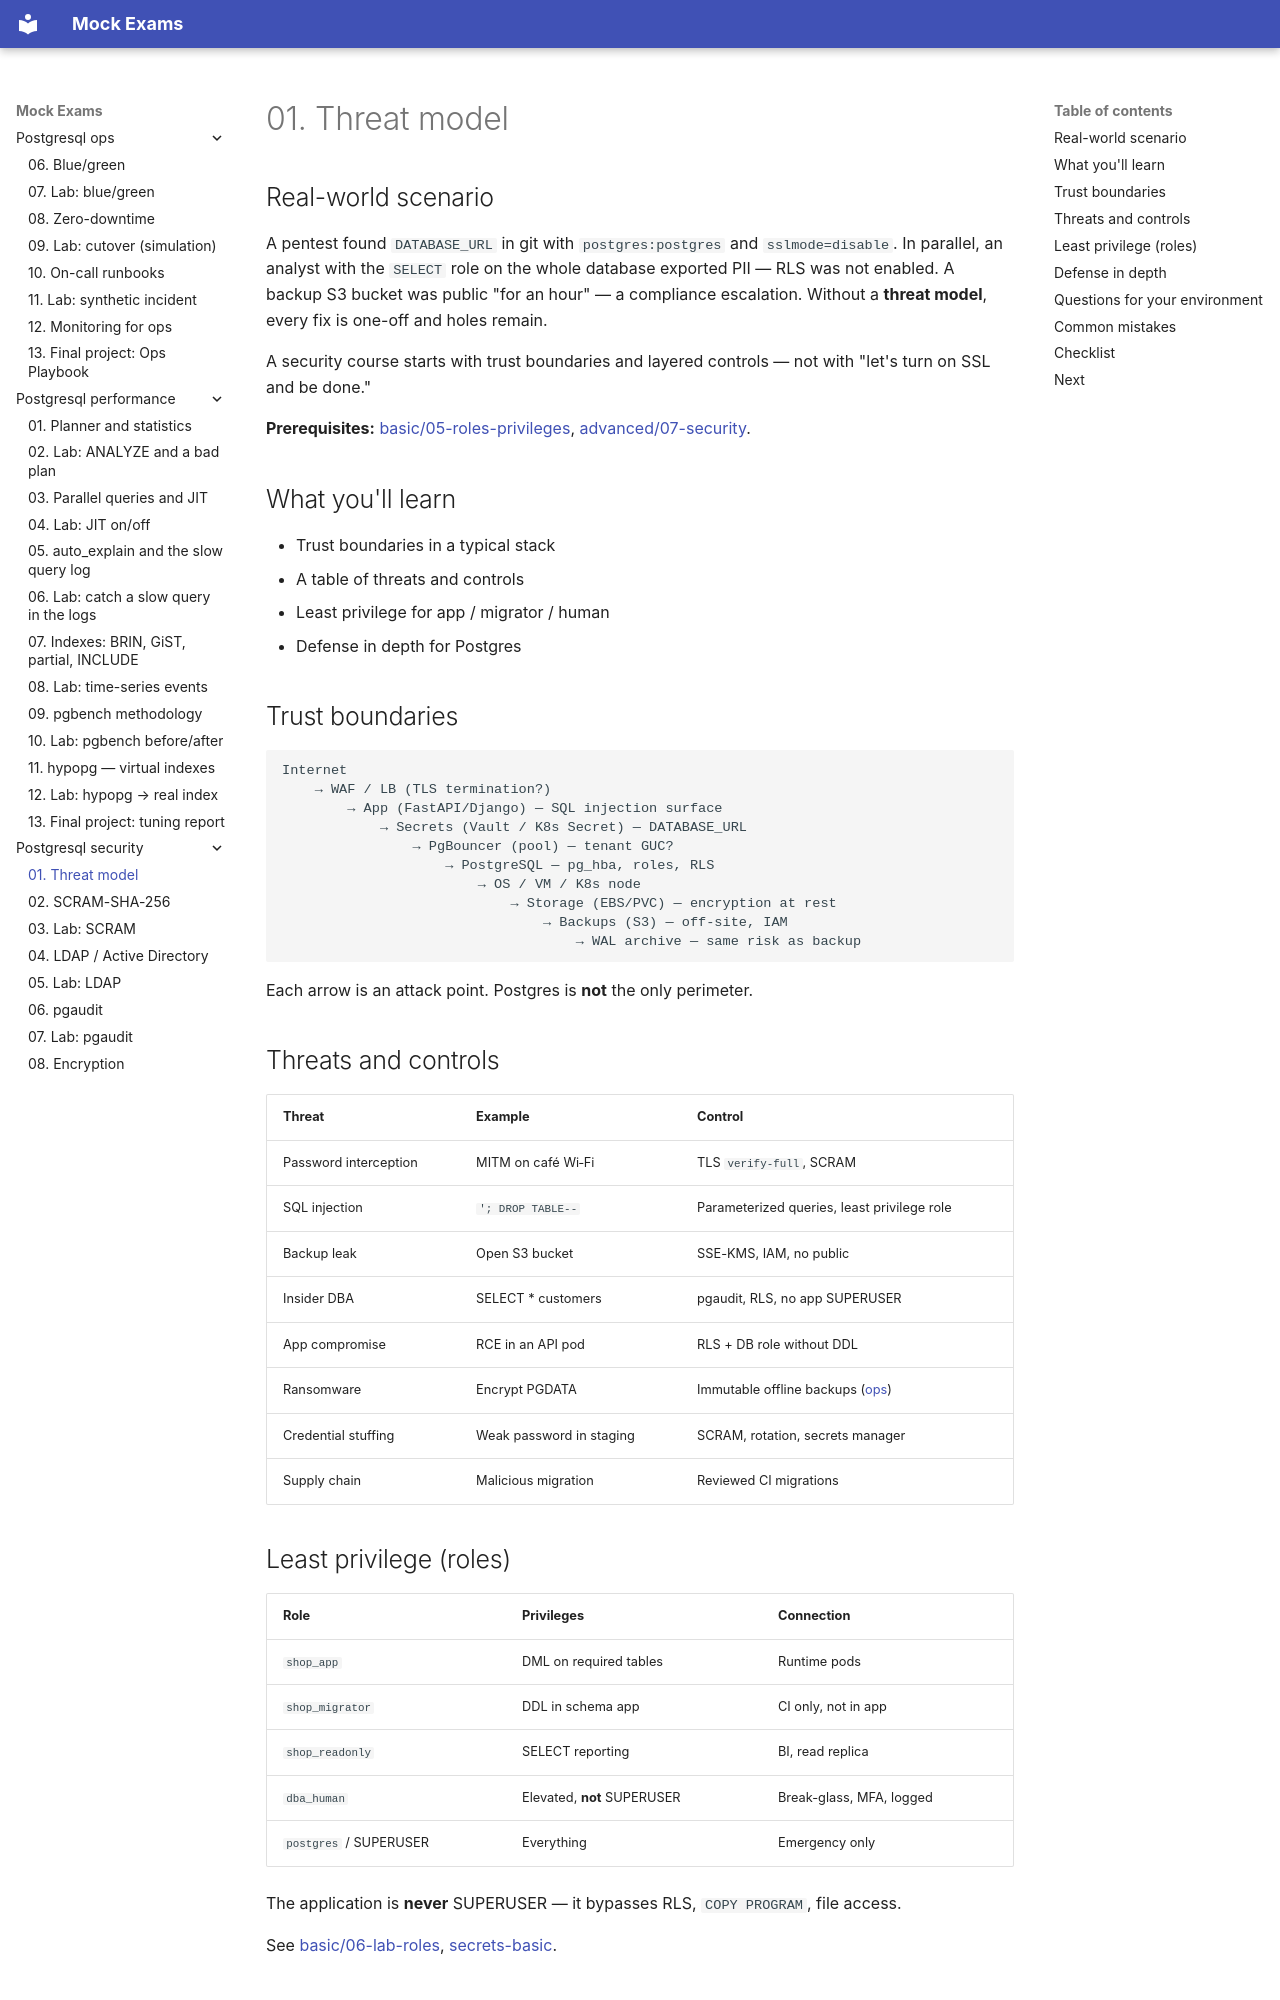

repository: FedorArbuzov/mock-exams · page: postgresql-security/01-threat-model/index.html · generator: mkdocs

# 01. Threat model

## Real-world scenario

A pentest found `DATABASE_URL` in git with `postgres:postgres` and `sslmode=disable`. In parallel, an analyst with the `SELECT` role on the whole database exported PII — RLS was not enabled. A backup S3 bucket was public "for an hour" — a compliance escalation. Without a **threat model**, every fix is one-off and holes remain.

A security course starts with trust boundaries and layered controls — not with "let's turn on SSL and be done."

**Prerequisites:** [basic/05-roles-privileges](../postgresql-basic/05-roles-privileges.md), [advanced/07-security](../postgresql-advanced/07-security.md).

## What you'll learn

- Trust boundaries in a typical stack
- A table of threats and controls
- Least privilege for app / migrator / human
- Defense in depth for Postgres

## Trust boundaries

```text
Internet
    → WAF / LB (TLS termination?)
        → App (FastAPI/Django) — SQL injection surface
            → Secrets (Vault / K8s Secret) — DATABASE_URL
                → PgBouncer (pool) — tenant GUC?
                    → PostgreSQL — pg_hba, roles, RLS
                        → OS / VM / K8s node
                            → Storage (EBS/PVC) — encryption at rest
                                → Backups (S3) — off-site, IAM
                                    → WAL archive — same risk as backup
```

Each arrow is an attack point. Postgres is **not** the only perimeter.

## Threats and controls

| Threat | Example | Control |
|--------|--------|----------|
| Password interception | MITM on café Wi‑Fi | TLS `verify-full`, SCRAM |
| SQL injection | `'; DROP TABLE--` | Parameterized queries, least privilege role |
| Backup leak | Open S3 bucket | SSE-KMS, IAM, no public |
| Insider DBA | SELECT * customers | pgaudit, RLS, no app SUPERUSER |
| App compromise | RCE in an API pod | RLS + DB role without DDL |
| Ransomware | Encrypt PGDATA | Immutable offline backups ([ops](../postgresql-ops/README.md)) |
| Credential stuffing | Weak password in staging | SCRAM, rotation, secrets manager |
| Supply chain | Malicious migration | Reviewed CI migrations |
